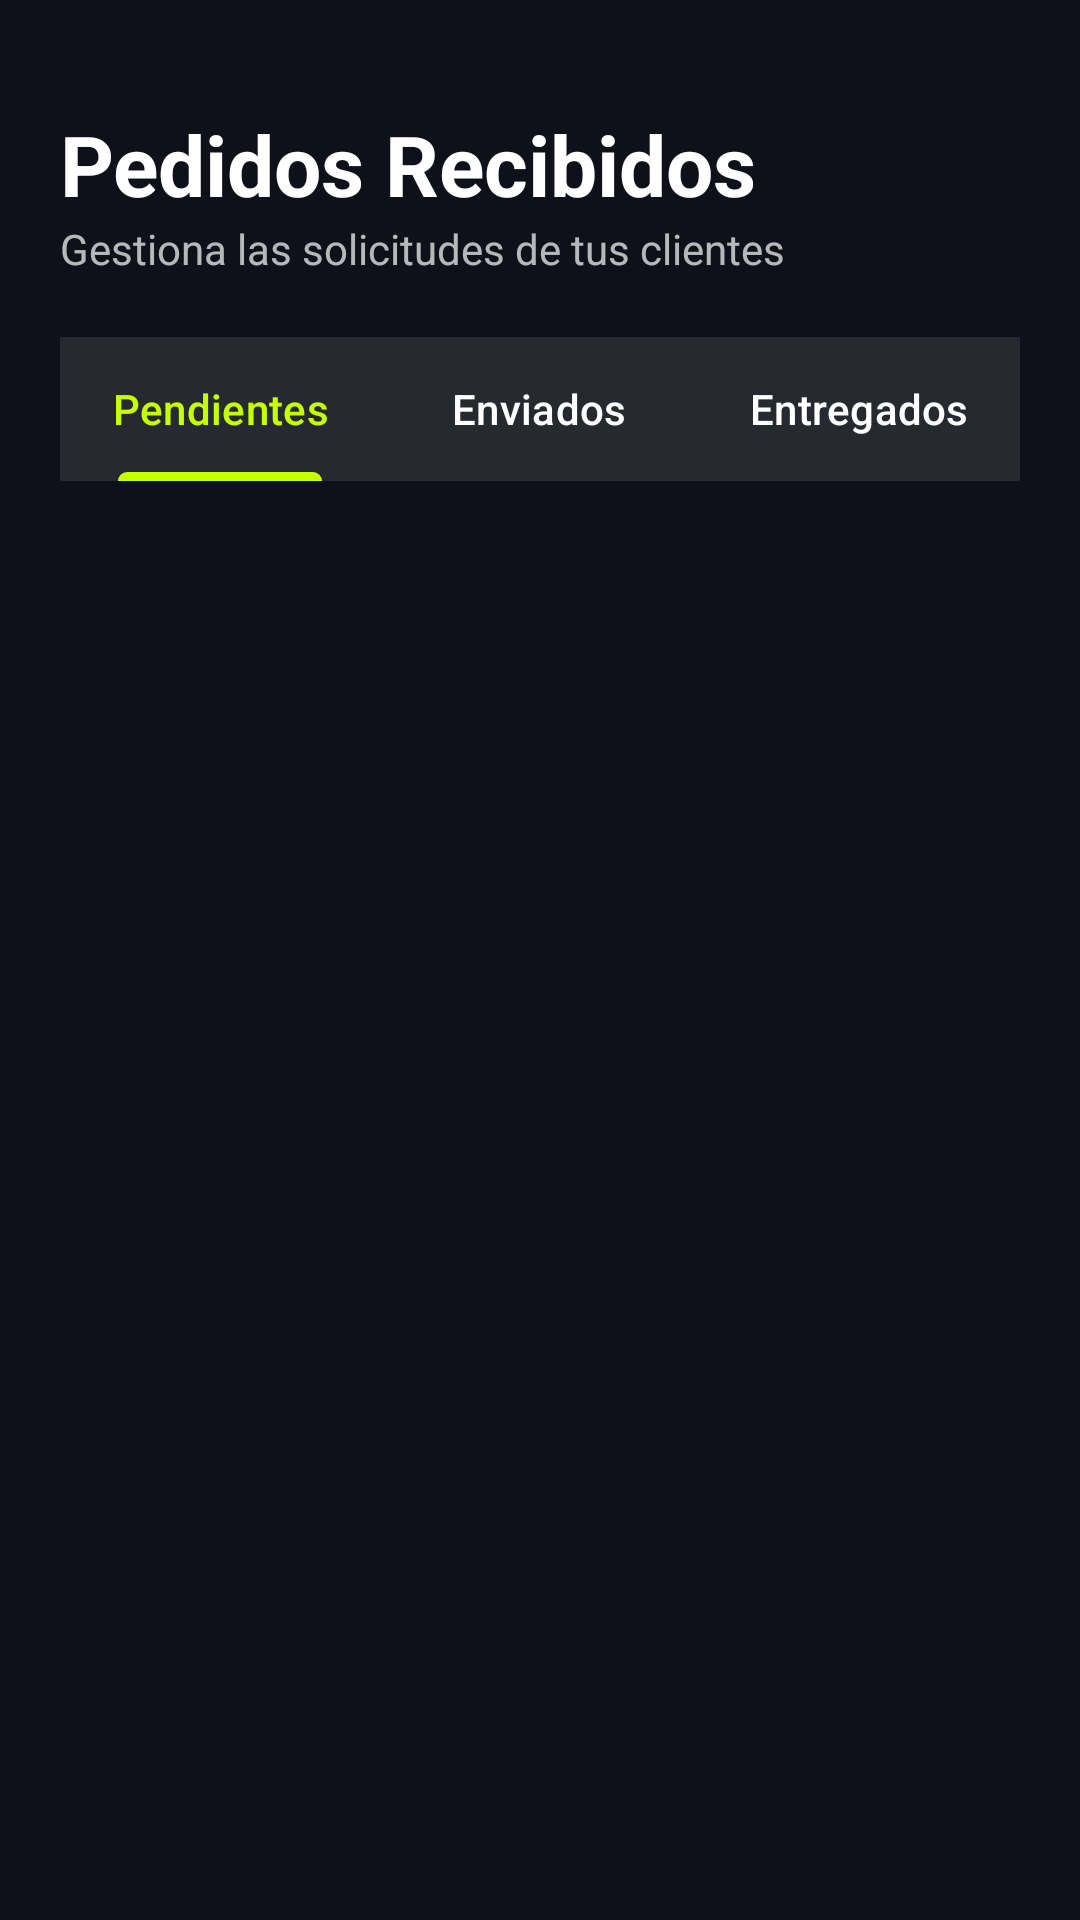

Android layout source for this screen:
<!-- AndroidManifest.xml: application theme Theme.VoltCore -->
<!-- res/layout/fragment_vendor_orders.xml -->
<?xml version="1.0" encoding="utf-8"?>
<LinearLayout xmlns:android="http://schemas.android.com/apk/res/android"
    xmlns:app="http://schemas.android.com/apk/res-auto"
    xmlns:tools="http://schemas.android.com/tools"
    android:layout_width="match_parent"
    android:layout_height="match_parent"
    android:background="@color/volt_background"
    android:orientation="vertical"
    android:paddingTop="@dimen/margin_standard">

    <LinearLayout
        android:layout_width="match_parent"
        android:layout_height="wrap_content"
        android:orientation="vertical"
        android:padding="@dimen/dialog_padding">

        <TextView
            android:layout_width="wrap_content"
            android:layout_height="wrap_content"
            android:text="@string/vendor_orders_title"
            android:textColor="@color/volt_text_primary"
            android:textSize="@dimen/text_size_h2"
            android:textStyle="bold" />

        <TextView
            android:layout_width="wrap_content"
            android:layout_height="wrap_content"
            android:text="@string/manage_business"
            android:textColor="@color/volt_text_secondary"
            android:textSize="@dimen/text_size_price" />
    </LinearLayout>

    <com.google.android.material.tabs.TabLayout
        android:id="@+id/tabOrders"
        android:layout_width="match_parent"
        android:layout_height="wrap_content"
        android:layout_marginHorizontal="@dimen/dialog_padding"
        android:background="@color/glass_surface"
        app:tabTextColor="@color/volt_text_primary"
        app:tabSelectedTextColor="@color/volt_primary"
        app:tabIndicatorColor="@color/volt_primary"
        app:tabIndicatorHeight="@dimen/tab_indicator_height"
        app:tabIndicatorFullWidth="false"
        app:tabMode="fixed"
        app:tabGravity="fill">

        <com.google.android.material.tabs.TabItem
            android:layout_width="wrap_content"
            android:layout_height="wrap_content"
            android:text="@string/tab_pending" />

        <com.google.android.material.tabs.TabItem
            android:layout_width="wrap_content"
            android:layout_height="wrap_content"
            android:text="@string/tab_shipped" />

        <com.google.android.material.tabs.TabItem
            android:layout_width="wrap_content"
            android:layout_height="wrap_content"
            android:text="@string/tab_delivered" />
    </com.google.android.material.tabs.TabLayout>

    <androidx.recyclerview.widget.RecyclerView
        android:id="@+id/rvOrders"
        android:layout_width="match_parent"
        android:layout_height="match_parent"
        android:layout_marginTop="@dimen/margin_small"
        android:paddingHorizontal="@dimen/margin_small"
        app:layoutManager="androidx.recyclerview.widget.LinearLayoutManager"
        tools:listitem="@layout/item_vendor_order" />

</LinearLayout>
<!-- res/layout/item_vendor_order.xml (included above) -->
<?xml version="1.0" encoding="utf-8"?>
<com.google.android.material.card.MaterialCardView xmlns:android="http://schemas.android.com/apk/res/android"
    xmlns:app="http://schemas.android.com/apk/res-auto"
    android:layout_width="match_parent"
    android:layout_height="wrap_content"
    android:layout_marginHorizontal="16dp"
    android:layout_marginBottom="12dp"
    app:cardBackgroundColor="@color/glass_surface"
    app:cardCornerRadius="16dp"
    app:strokeColor="@color/glass_stroke"
    app:strokeWidth="1dp">

    <LinearLayout
        android:layout_width="match_parent"
        android:layout_height="wrap_content"
        android:orientation="vertical"
        android:padding="16dp">

        <LinearLayout
            android:layout_width="match_parent"
            android:layout_height="wrap_content"
            android:orientation="horizontal"
            android:gravity="center_vertical">

            <TextView
                android:id="@+id/tvOrderId"
                android:layout_width="0dp"
                android:layout_height="wrap_content"
                android:layout_weight="1"
                android:text="@string/order_id_placeholder"
                android:textColor="@color/white"
                android:textStyle="bold"
                android:textSize="16sp"/>

            <com.google.android.material.chip.Chip
                android:id="@+id/chipStatus"
                android:layout_width="wrap_content"
                android:layout_height="wrap_content"
                android:text="@string/status_pending"
                app:chipBackgroundColor="@color/volt_warning"
                android:textColor="@color/black"
                android:textSize="12sp"
                app:chipStrokeWidth="0dp"/>
        </LinearLayout>

        <TextView
            android:id="@+id/tvCustomerName"
            android:layout_width="wrap_content"
            android:layout_height="wrap_content"
            android:layout_marginTop="8dp"
            android:text="@string/buyer_placeholder"
            android:textColor="@color/white_70"
            android:textSize="14sp"/>

        <TextView
            android:id="@+id/tvOrderDate"
            android:layout_width="wrap_content"
            android:layout_height="wrap_content"
            android:layout_marginTop="4dp"
            android:text="@string/order_date_placeholder"
            android:textColor="@color/white_50"
            android:textSize="12sp"/>

        <TextView
            android:id="@+id/tvOrderItems"
            android:layout_width="wrap_content"
            android:layout_height="wrap_content"
            android:layout_marginTop="12dp"
            android:text="@string/order_summary_placeholder"
            android:textColor="@color/white"
            android:textSize="14sp"/>

        <LinearLayout
            android:id="@+id/layoutExpanded"
            android:layout_width="match_parent"
            android:layout_height="wrap_content"
            android:orientation="vertical"
            android:visibility="gone">

            <View
                android:layout_width="match_parent"
                android:layout_height="1dp"
                android:background="@color/glass_stroke"
                android:layout_marginVertical="12dp"/>

            <com.google.android.material.textfield.TextInputLayout
                android:id="@+id/tilShippingGuide"
                style="@style/Widget.Material3.TextInputLayout.OutlinedBox"
                android:layout_width="match_parent"
                android:layout_height="wrap_content"
                android:hint="@string/shipping_guide_hint"
                android:textColorHint="@color/white_50"
                app:boxStrokeColor="@color/volt_primary"
                app:hintTextColor="@color/volt_primary"
                android:visibility="gone">

                <com.google.android.material.textfield.TextInputEditText
                    android:id="@+id/etShippingGuide"
                    android:layout_width="match_parent"
                    android:layout_height="wrap_content"
                    android:textColor="@color/white"
                    android:inputType="text"/>
            </com.google.android.material.textfield.TextInputLayout>

            <com.google.android.material.button.MaterialButton
                android:id="@+id/btnAcceptOrder"
                android:layout_width="match_parent"
                android:layout_height="wrap_content"
                android:layout_marginTop="8dp"
                android:text="@string/accept_order"
                app:backgroundTint="@color/volt_primary"
                android:textColor="@color/black"
                android:visibility="gone"/>

            <com.google.android.material.button.MaterialButton
                android:id="@+id/btnMarkAsShipped"
                android:layout_width="match_parent"
                android:layout_height="wrap_content"
                android:layout_marginTop="8dp"
                android:text="@string/mark_as_shipped"
                app:backgroundTint="@color/volt_primary"
                android:textColor="@color/black"
                android:visibility="gone"/>

        </LinearLayout>

    </LinearLayout>

</com.google.android.material.card.MaterialCardView>
<!-- resources referenced by this layout -->
<resources>
  <color name="black">#FF000000</color>
  <color name="glass_stroke">#33FFFFFF</color>
  <color name="glass_surface">#1AFFFFFF</color>
  <color name="volt_background">#0F111A</color>
  <color name="volt_primary">#C6FF00</color>
  <color name="volt_text_primary">@color/white</color>
  <color name="volt_text_secondary">@color/white_70</color>
  <color name="volt_warning">#FFC107</color>
  <color name="white">#FFFFFFFF</color>
  <color name="white_50">#80FFFFFF</color>
  <color name="white_70">#B3FFFFFF</color>
  <dimen name="dialog_padding">20dp</dimen>
  <dimen name="margin_small">8dp</dimen>
  <dimen name="margin_standard">16dp</dimen>
  <dimen name="tab_indicator_height">3dp</dimen>
  <dimen name="text_size_h2">28sp</dimen>
  <dimen name="text_size_price">14sp</dimen>
  <string name="accept_order">ACEPTAR ORDEN</string>
  <string name="buyer_placeholder">Comprador: %s</string>
  <string name="manage_business">Gestiona las solicitudes de tus clientes</string>
  <string name="mark_as_shipped">MARCAR COMO ENVIADO</string>
  <string name="order_date_placeholder">Fecha: %s</string>
  <string name="order_id_placeholder">Orden #%s</string>
  <string name="order_summary_placeholder">• 1x Producto A\n• 2x Producto B</string>
  <string name="shipping_guide_hint">Número de Guía</string>
  <string name="status_pending">PENDIENTE</string>
  <string name="tab_delivered">Entregados</string>
  <string name="tab_pending">Pendientes</string>
  <string name="tab_shipped">Enviados</string>
  <string name="vendor_orders_title">Pedidos Recibidos</string>
  <style name="Theme.VoltCore" parent="Base.Theme.VoltCore" />
  <style name="Base.Theme.VoltCore" parent="Theme.Material3.DayNight.NoActionBar">
          
          <item name="colorPrimary">@color/volt_primary</item>
          <item name="android:windowBackground">@color/volt_background</item>
          <item name="colorSurface">@color/glass_surface</item>
          <item name="colorOnSurface">@color/white</item>
      </style>
</resources>
